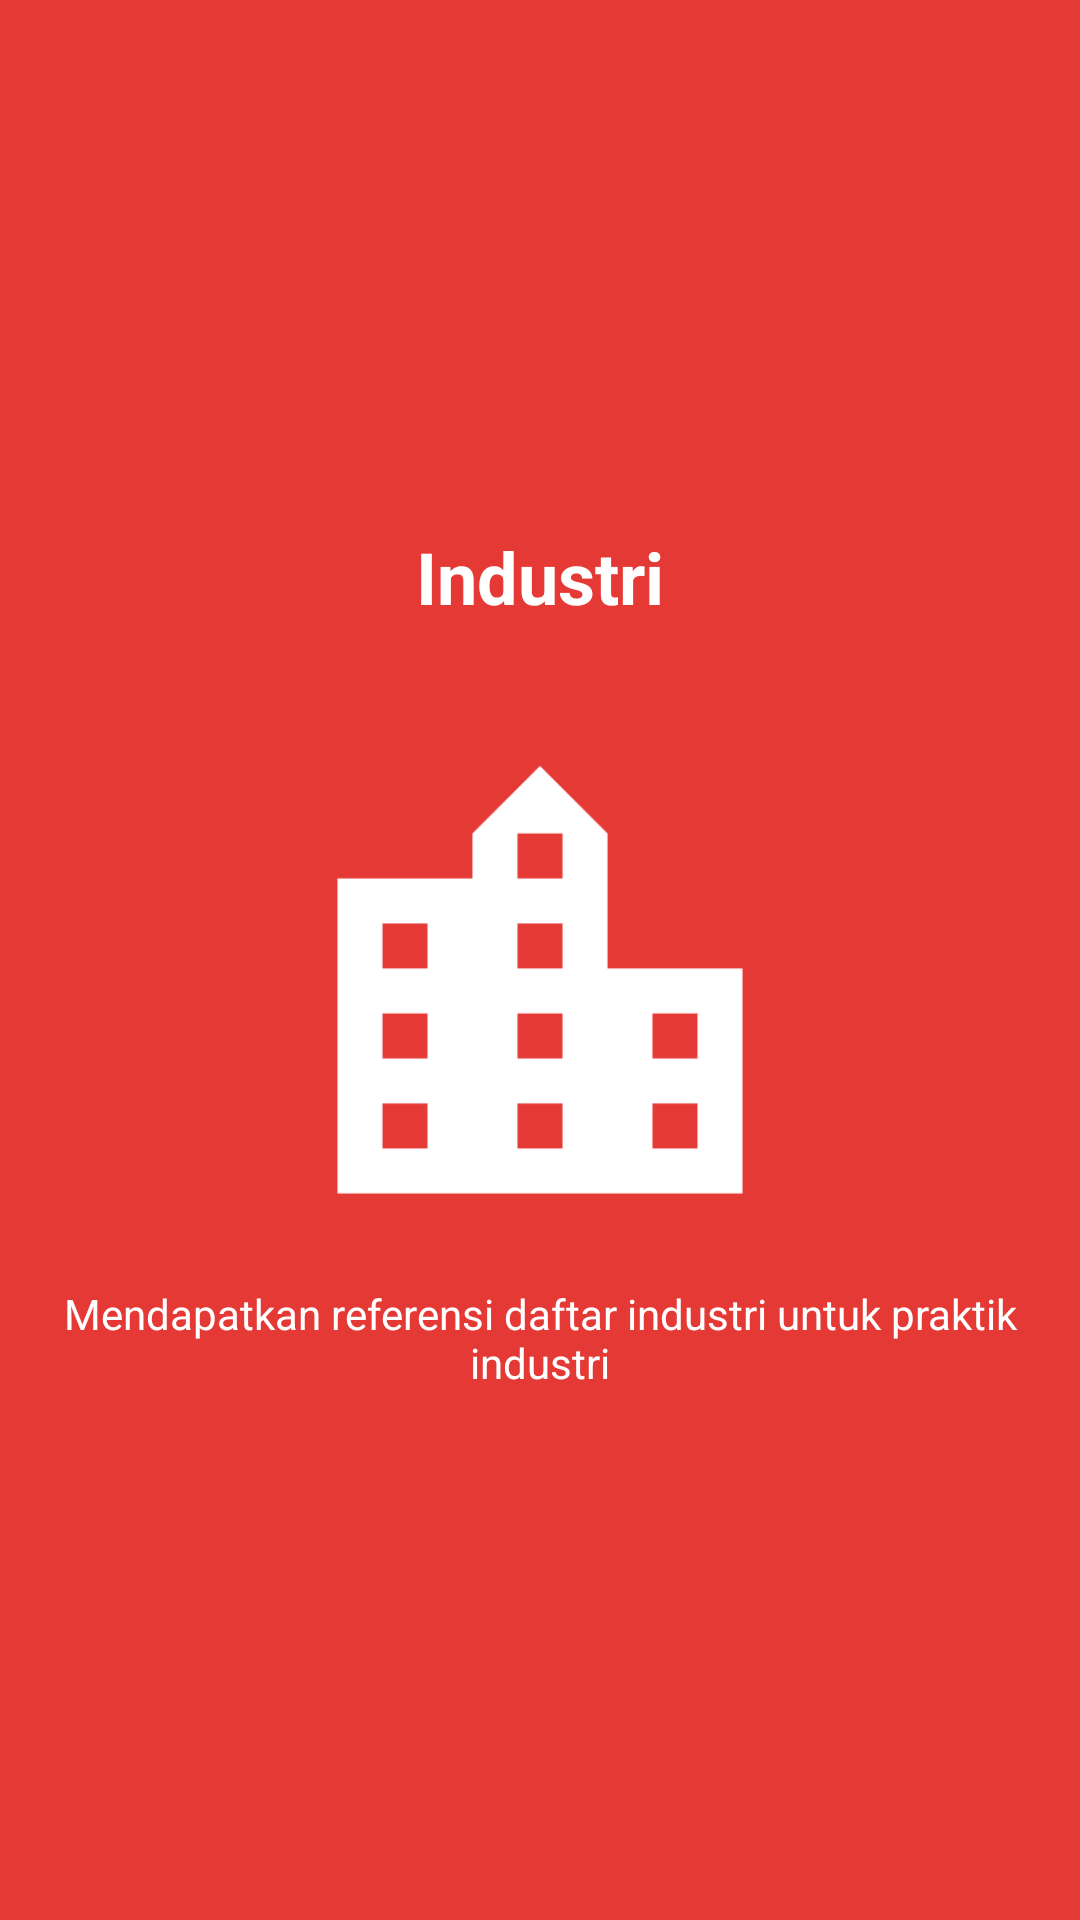

The Android layout XML behind this screen, and the referenced resources:
<!-- AndroidManifest.xml: application theme AppTheme -->
<!-- res/layout/fragment_intro1st.xml -->
<FrameLayout xmlns:android="http://schemas.android.com/apk/res/android"
    xmlns:tools="http://schemas.android.com/tools"
    android:layout_width="match_parent"
    android:layout_height="match_parent"
    tools:context=".ui.fragment.Intro1stFragment">
    <RelativeLayout
        android:layout_width="match_parent"
        android:layout_height="match_parent"
        android:background="@color/intro_background1">
        <LinearLayout
            android:layout_centerInParent="true"
            android:layout_width="wrap_content"
            android:layout_height="wrap_content"
            android:orientation="vertical"
            android:gravity="center"
            android:paddingRight="16dp"
            android:paddingLeft="16dp">
            <TextView
                android:layout_width="wrap_content"
                android:layout_height="wrap_content"
                android:text="Industri"
                android:textStyle="bold"
                android:textSize="24sp"
                android:textColor="@android:color/white" />
            <ImageView
                android:layout_width="180dp"
                android:layout_height="180dp"
                android:layout_marginTop="32dp"
                android:src="@drawable/ic_industri" />
            <TextView
                android:layout_width="wrap_content"
                android:layout_height="wrap_content"
                android:layout_marginTop="8dp"
                android:textAlignment="center"
                android:textColor="@android:color/white"
                android:text="Mendapatkan referensi daftar industri untuk praktik industri"/>
        </LinearLayout>

    </RelativeLayout>

</FrameLayout>
<!-- resources referenced by this layout -->
<resources>
  <color name="intro_background1">#e53935</color>
  <!-- drawable ic_industri: png bitmap (drawable-mdpi, 1206 bytes) -->
  <style name="AppTheme" parent="Theme.AppCompat.Light.NoActionBar">
          
          <item name="colorPrimary">@color/colorPrimary</item>
          <item name="colorPrimaryDark">@color/colorPrimaryDark</item>
          <item name="colorAccent">@color/accent_material_light</item>
      </style>
  <color name="colorPrimary">#3F51B5</color>
  <color name="colorPrimaryDark">#303F9F</color>
</resources>
